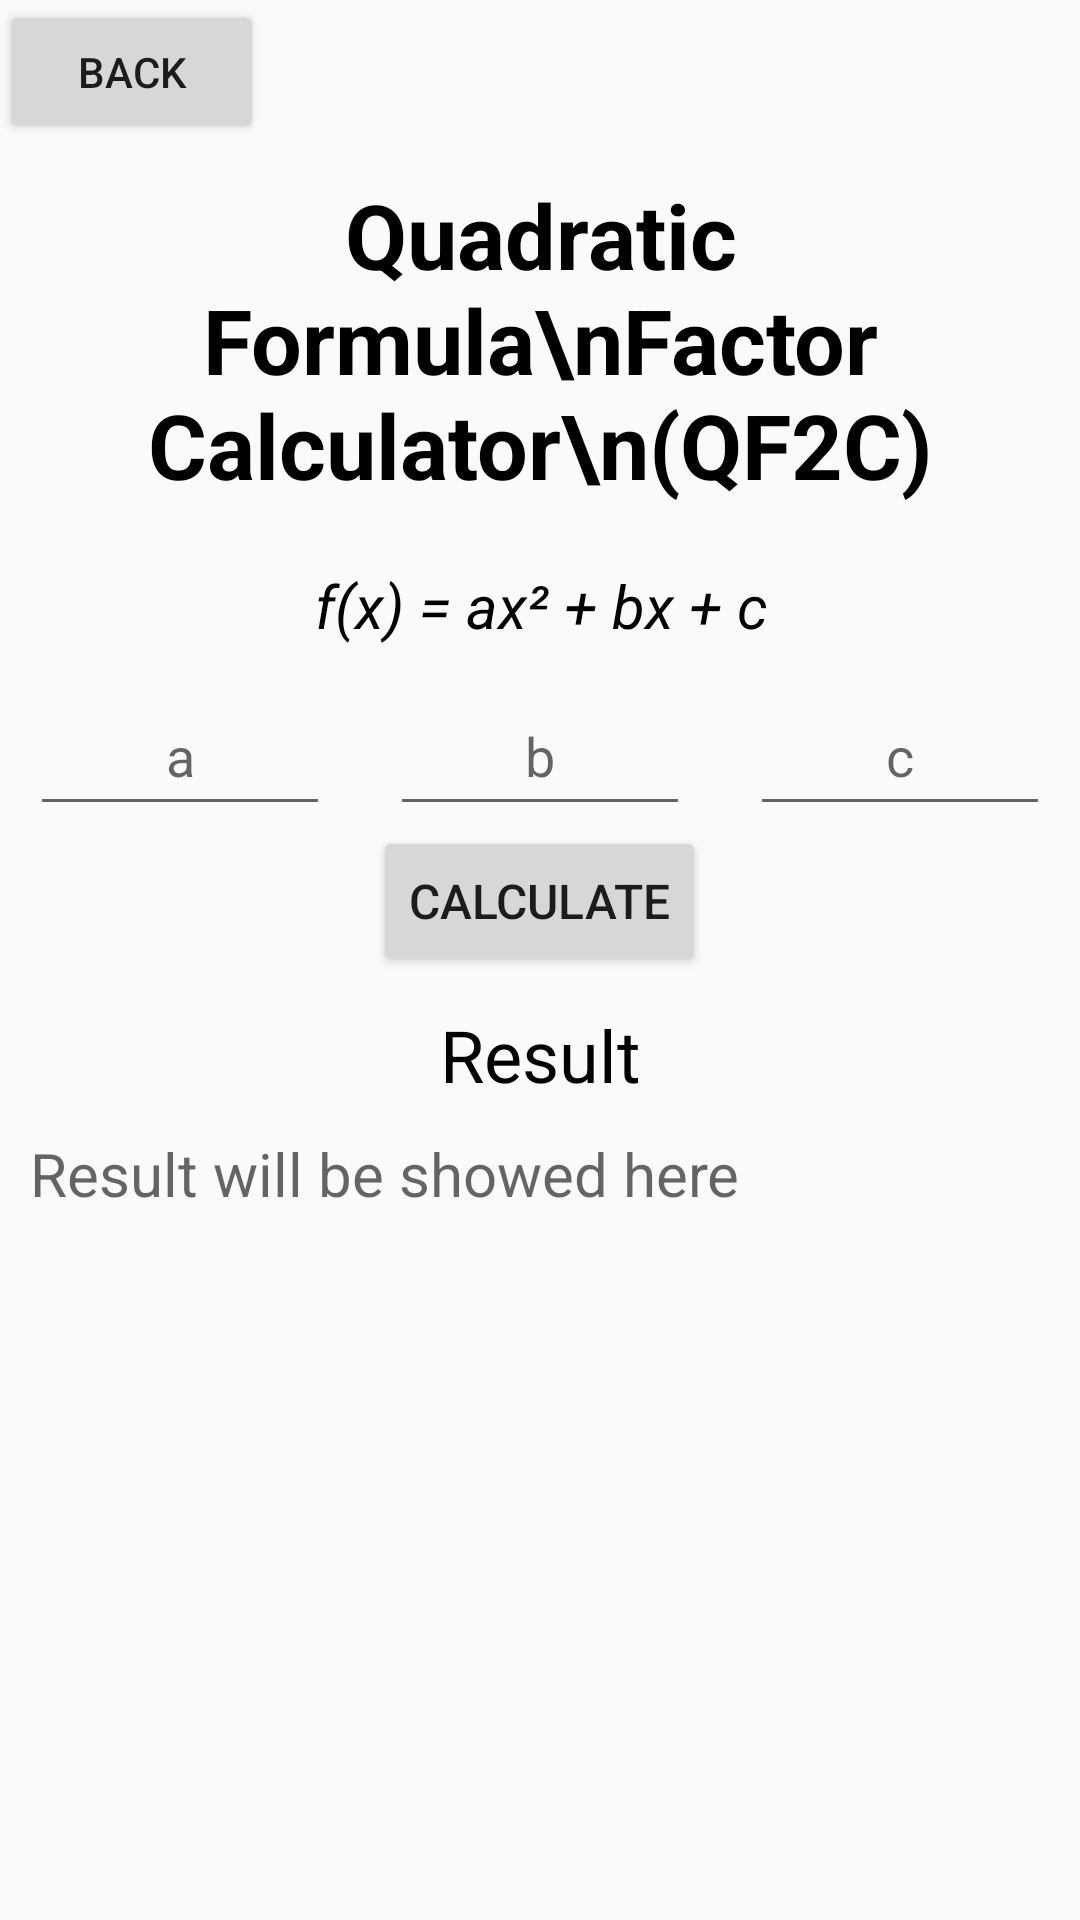

This screen was rendered from an Android layout file. Write that file and the resources it references.
<!-- AndroidManifest.xml: application theme AppTheme -->
<!-- res/layout/activity_quadratic.xml -->
<?xml version="1.0" encoding="utf-8"?>
<RelativeLayout xmlns:android="http://schemas.android.com/apk/res/android"
    xmlns:app="http://schemas.android.com/apk/res-auto"
    xmlns:tools="http://schemas.android.com/tools"
    android:layout_width="match_parent"
    android:layout_height="match_parent"
    android:orientation="vertical"
    android:visibility="visible"
    tools:context=".QuadraticActivity">

    <Button
        android:id="@+id/q2fc_back"
        android:layout_width="wrap_content"
        android:layout_height="wrap_content"
        android:text="Back"
        android:layout_alignParentStart="true"
        android:onClick="q2fcBack"
    />

    <TextView
        android:id="@+id/q2fc_title"
        android:layout_below="@id/q2fc_back"
        android:layout_centerHorizontal="true"
        android:layout_width="match_parent"
        android:layout_height="wrap_content"
        android:layout_marginTop="50sp"
        android:layout_margin="10sp"
        android:layout_marginStart="10sp"
        android:layout_marginLeft="10sp"
        android:layout_marginEnd="10sp"
        android:layout_marginRight="10sp"
        android:layout_marginBottom="10sp"
        android:textAlignment="center"
        android:textColor="@android:color/black"
        android:textSize="30sp"
        android:textStyle="bold"
        android:text="Quadratic Formula\nFactor Calculator\n(QF2C)"
    />

    <TextView
        android:id="@+id/q2fc_general_formula"
        android:layout_below="@id/q2fc_title"
        android:layout_centerHorizontal="true"
        android:layout_width="match_parent"
        android:layout_height="wrap_content"
        android:layout_margin="10sp"
        android:layout_marginStart="10sp"
        android:layout_marginLeft="10sp"
        android:layout_marginTop="10sp"
        android:layout_marginEnd="10sp"
        android:layout_marginRight="10sp"
        android:layout_marginBottom="10sp"
        android:textAlignment="center"
        android:textColor="@android:color/black"
        android:textSize="20sp"
        android:textStyle="italic"
        android:text="f(x) = ax&#x00B2; + bx + c"
    />

    <EditText
        android:id="@+id/q2fc_a"
        android:layout_below="@id/q2fc_general_formula"
        android:layout_alignParentStart="true"
        android:minWidth="100sp"
        android:layout_width="wrap_content"
        android:layout_height="50sp"
        android:layout_marginLeft="10sp"
        android:layout_marginRight="10sp"
        android:textAlignment="center"
        android:maxLength="5"
        android:hint="a"
        android:inputType="numberSigned"
    />

    <EditText
        android:id="@+id/q2fc_b"
        android:layout_below="@id/q2fc_general_formula"
        android:layout_centerHorizontal="true"
        android:minWidth="100sp"
        android:layout_width="wrap_content"
        android:layout_height="50sp"
        android:layout_marginLeft="10sp"
        android:layout_marginRight="10sp"
        android:textAlignment="center"
        android:maxLength="5"
        android:hint="b"
        android:inputType="numberSigned"
    />

    <EditText
        android:id="@+id/q2fc_c"
        android:layout_below="@id/q2fc_general_formula"
        android:layout_alignParentEnd="true"
        android:minWidth="100sp"
        android:layout_width="wrap_content"
        android:layout_height="50sp"
        android:layout_marginLeft="10sp"
        android:layout_marginRight="10sp"
        android:textAlignment="center"
        android:maxLength="5"
        android:hint="c"
        android:inputType="numberSigned"
    />

    <Button
        android:id="@+id/q2fc_calculate_button"
        android:layout_below="@id/q2fc_a"
        android:layout_centerHorizontal="true"
        android:layout_width="wrap_content"
        android:layout_height="50sp"
        android:layout_marginLeft="10sp"
        android:layout_marginRight="10sp"
        android:textSize="16sp"
        android:text="Calculate"
        android:onClick="q2fcCalculate"
    />

    <TextView
        android:id="@+id/q2fc_calculate_result"
        android:layout_below="@id/q2fc_calculate_button"
        android:layout_centerHorizontal="true"
        android:layout_width="match_parent"
        android:layout_height="wrap_content"
        android:layout_margin="10sp"
        android:layout_marginStart="10sp"
        android:layout_marginLeft="10sp"
        android:layout_marginTop="10sp"
        android:layout_marginRight="10sp"
        android:layout_marginBottom="10sp"
        android:textAlignment="center"
        android:textColor="@android:color/black"
        android:textSize="24sp"
        android:text="Result"
    />

    <TextView
        android:id="@+id/q2fc_calculate_result_output"
        android:layout_centerHorizontal="true"
        android:layout_below="@id/q2fc_calculate_result"
        android:layout_width="match_parent"
        android:layout_height="wrap_content"
        android:layout_marginLeft="10sp"
        android:layout_marginRight="10sp"
        android:textColor="@android:color/black"
        android:textSize="20sp"
        android:hint="Result will be showed here"
    />

</RelativeLayout>
<!-- resources referenced by this layout -->
<resources>
  <style name="AppTheme" parent="Theme.AppCompat.Light.DarkActionBar">
          
          <item name="colorPrimary">@color/colorPrimary</item>
          <item name="colorPrimaryDark">@color/colorPrimaryDark</item>
          <item name="colorAccent">@color/colorAccent</item>
      </style>
  <color name="colorPrimary">#6200EE</color>
  <color name="colorPrimaryDark">#3700B3</color>
  <color name="colorAccent">#20C6BF</color>
</resources>
